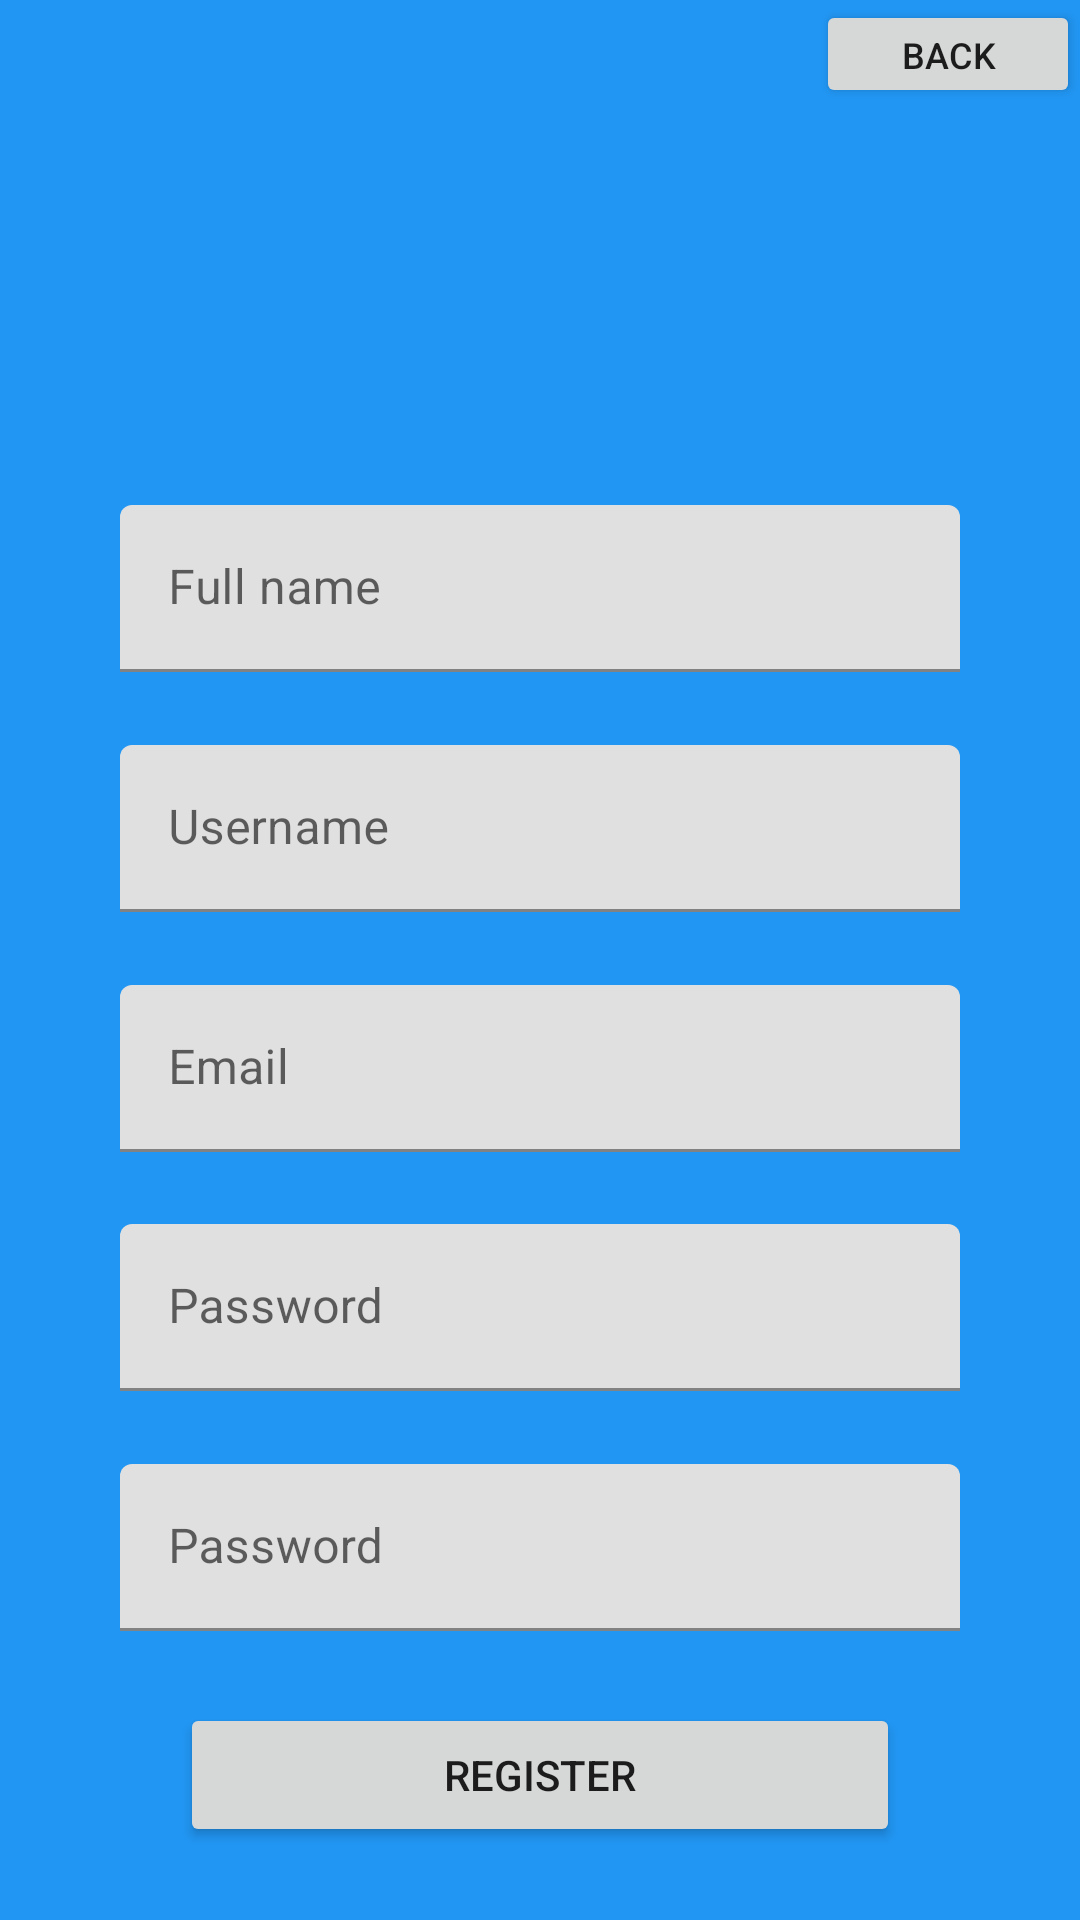

Here is an Android app screen rendered from its layout file. Give the layout XML and the strings, colors and styles it references.
<!-- AndroidManifest.xml: application theme Theme.BookingClient -->
<!-- res/layout/fragment_register.xml -->
<?xml version="1.0" encoding="utf-8"?>
<androidx.constraintlayout.widget.ConstraintLayout xmlns:android="http://schemas.android.com/apk/res/android"
    android:layout_width="match_parent"
    android:layout_height="match_parent"
    xmlns:app="http://schemas.android.com/apk/res-auto"
    android:background="@color/light_blue">

    <Button
        android:id="@+id/btBack"
        android:layout_width="wrap_content"
        android:layout_height="36dp"
        app:layout_constraintTop_toTopOf="parent"
        app:layout_constraintEnd_toEndOf="parent"
        android:textSize="12sp"
        android:text="@string/back"/>

    <ImageView
        android:id="@+id/ivCreateGroup"
        app:layout_constraintEnd_toEndOf="parent"
        app:layout_constraintStart_toStartOf="parent"
        android:layout_width="0dp"
        android:src="@drawable/ic_launcher_background"
        android:layout_height="120dp"
        app:layout_constraintDimensionRatio="1:1"
        app:layout_constraintTop_toTopOf="parent"
        app:layout_constraintBottom_toTopOf="@id/iplGroupName"
        />

    <com.google.android.material.textfield.TextInputLayout
        android:id="@+id/iplGroupName"
        android:layout_width="match_parent"
        android:layout_height="wrap_content"
        app:layout_constraintTop_toBottomOf="@id/ivCreateGroup"
        app:layout_constraintBottom_toTopOf="@id/iplGroupDescription"
        android:layout_marginHorizontal="40dp">
        <EditText
            android:id="@+id/etRegFullname"
            android:layout_width="match_parent"
            android:layout_height="wrap_content"
            android:hint="@string/fullname"
            android:inputType="text"
            android:importantForAutofill="no" />
    </com.google.android.material.textfield.TextInputLayout>

    <com.google.android.material.textfield.TextInputLayout
        android:id="@+id/iplGroupDescription"
        android:layout_width="match_parent"
        android:layout_height="wrap_content"
        app:layout_constraintTop_toBottomOf="@id/iplGroupName"
        app:layout_constraintBottom_toTopOf="@id/iplJoinCode"
        android:layout_marginHorizontal="40dp">
        <EditText
            android:id="@+id/etRegUsername"
            android:layout_width="match_parent"
            android:layout_height="wrap_content"
            android:hint="@string/username"
            android:inputType="text"
            android:importantForAutofill="no"/>
    </com.google.android.material.textfield.TextInputLayout>

    <com.google.android.material.textfield.TextInputLayout
        android:id="@+id/iplJoinCode"
        android:layout_width="match_parent"
        android:layout_height="wrap_content"
        app:layout_constraintTop_toBottomOf="@id/iplGroupDescription"
        app:layout_constraintBottom_toTopOf="@id/iplPassword"
        android:layout_marginHorizontal="40dp">
        <EditText
            android:id="@+id/etRegEmail"
            android:layout_width="match_parent"
            android:layout_height="wrap_content"
            android:hint="@string/email"
            android:inputType="textEmailAddress"
            android:importantForAutofill="no"/>
    </com.google.android.material.textfield.TextInputLayout>

    <com.google.android.material.textfield.TextInputLayout
        android:id="@+id/iplPassword"
        android:layout_width="match_parent"
        android:layout_height="wrap_content"
        app:layout_constraintTop_toBottomOf="@id/iplJoinCode"
        app:layout_constraintBottom_toTopOf="@id/iplRepeatPassword"
        android:layout_marginHorizontal="40dp">
        <EditText
            android:id="@+id/etRegPassword"
            android:layout_width="match_parent"
            android:layout_height="wrap_content"
            android:hint="@string/password"
            android:inputType="textPassword"
            android:importantForAutofill="no"/>
    </com.google.android.material.textfield.TextInputLayout>

    <com.google.android.material.textfield.TextInputLayout
        android:id="@+id/iplRepeatPassword"
        android:layout_width="match_parent"
        android:layout_height="wrap_content"
        app:layout_constraintTop_toBottomOf="@id/iplPassword"
        app:layout_constraintBottom_toTopOf="@id/btCreate"
        android:layout_marginHorizontal="40dp">
        <EditText
            android:id="@+id/etRegRepeatPassword"
            android:layout_width="match_parent"
            android:layout_height="wrap_content"
            android:hint="@string/password"
            android:inputType="textPassword"
            android:importantForAutofill="no"/>
    </com.google.android.material.textfield.TextInputLayout>

    <Button
        android:id="@+id/btCreate"
        android:text="@string/register"
        android:layout_width="match_parent"
        android:layout_height="wrap_content"
        android:layout_marginHorizontal="60dp"
        app:layout_constraintTop_toBottomOf="@id/iplRepeatPassword"
        app:layout_constraintBottom_toBottomOf="parent"
        />
</androidx.constraintlayout.widget.ConstraintLayout>
<!-- resources referenced by this layout -->
<resources>
  <color name="light_blue">#2196F3</color>
  <string name="back">Back</string>
  <string name="email">Email</string>
  <string name="fullname">Full name</string>
  <string name="password">Password</string>
  <string name="register">Register</string>
  <string name="username">Username</string>
  <style name="Theme.BookingClient" parent="Theme.MaterialComponents.DayNight.DarkActionBar">
          
          <item name="colorPrimary">@color/purple_500</item>
          <item name="colorPrimaryVariant">@color/purple_700</item>
          <item name="colorOnPrimary">@color/white</item>
          
          <item name="colorSecondary">@color/teal_200</item>
          <item name="colorSecondaryVariant">@color/teal_700</item>
          <item name="colorOnSecondary">@color/black</item>
          
          <item name="android:statusBarColor" tools:targetApi="l">?attr/colorPrimaryVariant</item>
          
      </style>
  <color name="purple_500">#FF6200EE</color>
  <color name="purple_700">#FF3700B3</color>
  <color name="white">#FFFFFF</color>
  <color name="teal_200">#FF03DAC5</color>
  <color name="teal_700">#FF018786</color>
  <color name="black">#FF000000</color>
</resources>
